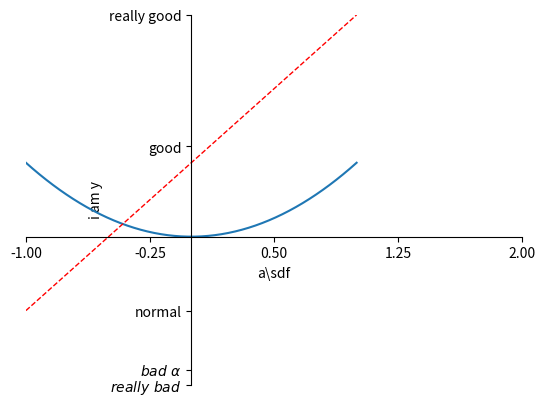

Write the Python code that produced this figure.
#!/usr/bin/env python3
# -*- coding:utf-8 -*-
'''
画图
1.坐标轴设置
2.改变坐标轴的方式

'''

__author__ = 'Jackie Qiang'

import matplotlib.pyplot as plt
import numpy as np

x = np.linspace(-1, 1, 50) 
y1 = 2*x +1
y2 = x**2

plt.figure()   
plt.plot(x, y2)
plt.plot(x, y1, color='red', linewidth=1.0, linestyle='--')

plt.xlim((-1, 2))    #x轴的取值范围
plt.ylim((-2,3))    #y轴的取值范围
plt.xlabel('a\sdf')
plt.ylabel('i am y')

new_ticks = np.linspace(-1, 2, 5)
print(new_ticks)
plt.xticks(new_ticks)   #修改角标，范围从-1到2.共有5个点
plt.yticks([-2, -1.8, -1, 1.22, 3,],
    [r'$really\ bad$', r'$bad\ \alpha$', 'normal', 'good', 'really good']) #修改y轴的角标

#gca = 'get current axis'
ax =plt.gca()
ax.spines['right'].set_color('none')
ax.spines['top'].set_color('none')
ax.xaxis.set_ticks_position('bottom')
ax.yaxis.set_ticks_position('left')
ax.spines['bottom'].set_position(('data', 0)) # outward, axis
ax.spines['left'].set_position(('data', 0))

plt.show()
